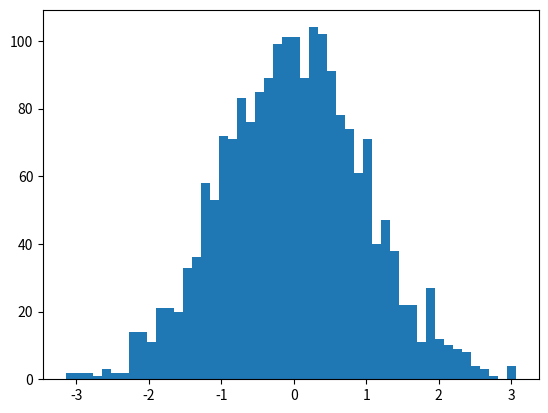

The script that saved this image:
# -*- coding: utf-8 -*-
"""
Created on Mon Mar 16 10:57:03 2020

[redacted]
"""

import matplotlib.pyplot as plt
from numpy.random import normal

#%%
"""
# My first automatic Jupyter Notebook
This is an auto-generated notebook.
"""
#%%


plt.hist(normal(size=2000), bins=50)